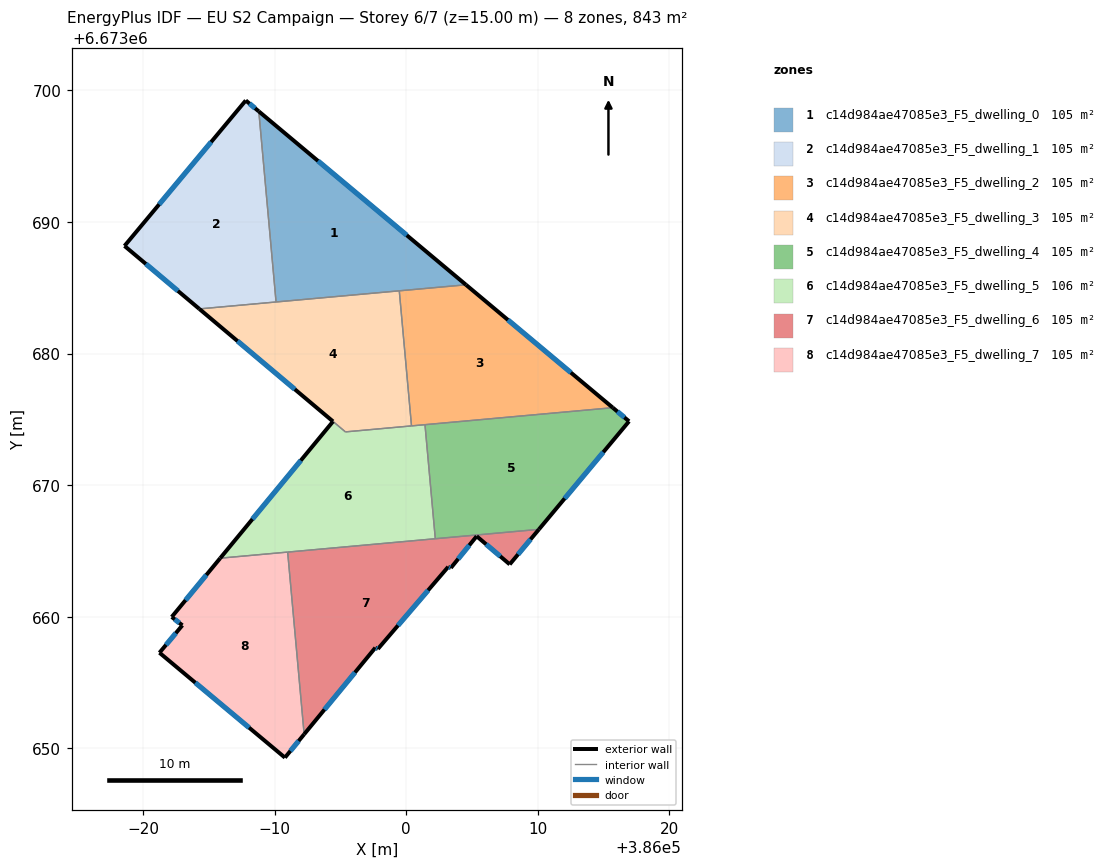
=== STOREY PLAN SPEC (per zone: floor XY polygon, exterior-wall plan segments, windows/doors) ===
zone 1: c14d984ae47085e3_F5_dwelling_0  (105.4 m²)
  floor: (386004.54, 6673685.23) (385990.10, 6673683.92) (385988.79, 6673698.41)
  exterior wall: (386004.54, 6673685.23) – (385988.79, 6673698.41)  [20.5 m]
    window: (386000.04, 6673688.99) – (385993.29, 6673694.64)  [11.3 m²]
  interior walls: 3
zone 2: c14d984ae47085e3_F5_dwelling_1  (105.4 m²)
  floor: (385988.79, 6673698.41) (385990.10, 6673683.92) (385984.27, 6673683.39) (385978.59, 6673688.18) (385987.80, 6673699.24)
  exterior wall: (385978.59, 6673688.18) – (385984.27, 6673683.39)  [7.4 m]
    window: (385980.21, 6673686.81) – (385982.65, 6673684.76)  [4.1 m²]
  exterior wall: (385987.80, 6673699.24) – (385978.59, 6673688.18)  [14.4 m]
    window: (385985.17, 6673696.08) – (385981.22, 6673691.34)  [7.9 m²]
  exterior wall: (385988.79, 6673698.41) – (385987.80, 6673699.24)  [1.3 m]
    window: (385988.51, 6673698.65) – (385988.09, 6673699.00)  [0.7 m²]
  interior walls: 2
zone 3: c14d984ae47085e3_F5_dwelling_2  (105.4 m²)
  floor: (386015.70, 6673675.89) (386000.40, 6673674.50) (385999.47, 6673684.77) (386004.54, 6673685.23)
  exterior wall: (386015.70, 6673675.89) – (386004.54, 6673685.23)  [14.6 m]
    window: (386012.51, 6673678.56) – (386007.73, 6673682.56)  [8.0 m²]
  interior walls: 4
zone 4: c14d984ae47085e3_F5_dwelling_3  (104.7 m²)
  floor: (385999.47, 6673684.77) (386000.40, 6673674.50) (385995.38, 6673674.05) (385984.27, 6673683.39)
  exterior wall: (385984.27, 6673683.39) – (385994.43, 6673674.84)  [13.3 m]
    window: (385987.18, 6673680.95) – (385991.53, 6673677.29)  [7.3 m²]
  interior walls: 5
zone 5: c14d984ae47085e3_F5_dwelling_4  (105.4 m²)
  floor: (386016.93, 6673674.85) (386010.08, 6673666.64) (386002.21, 6673665.93) (386001.42, 6673674.60) (386015.70, 6673675.89)
  exterior wall: (386016.93, 6673674.85) – (386015.70, 6673675.89)  [1.6 m]
    window: (386016.58, 6673675.15) – (386016.05, 6673675.59)  [0.9 m²]
  exterior wall: (386010.08, 6673666.64) – (386016.93, 6673674.85)  [10.7 m]
    window: (386012.04, 6673668.99) – (386014.98, 6673672.51)  [5.9 m²]
  interior walls: 3
zone 6: c14d984ae47085e3_F5_dwelling_5  (106.2 m²)
  floor: (386001.42, 6673674.60) (386002.21, 6673665.93) (385985.86, 6673664.45) (385994.43, 6673674.84) (385995.38, 6673674.05)
  exterior wall: (385994.43, 6673674.84) – (385985.86, 6673664.45)  [13.5 m]
    window: (385991.98, 6673671.87) – (385988.31, 6673667.42)  [7.4 m²]
  interior walls: 6
zone 7: c14d984ae47085e3_F5_dwelling_6  (105.4 m²)
  floor: (386010.08, 6673666.64) (386007.86, 6673663.98) (386005.35, 6673666.12) (386003.39, 6673663.71) (386003.19, 6673663.79) (385997.85, 6673657.55) (385997.65, 6673657.64) (385992.24, 6673651.07) (385990.99, 6673664.91)
  exterior wall: (385997.85, 6673657.55) – (386003.19, 6673663.79)  [8.2 m]
    window: (385999.37, 6673659.33) – (386001.66, 6673662.01)  [4.5 m²]
  exterior wall: (385997.65, 6673657.64) – (385997.85, 6673657.55)  [0.2 m]
    window: (385997.71, 6673657.62) – (385997.79, 6673657.58)  [0.1 m²]
  exterior wall: (385992.24, 6673651.07) – (385997.65, 6673657.64)  [8.5 m]
    window: (385993.79, 6673652.94) – (385996.10, 6673655.76)  [4.7 m²]
  exterior wall: (386007.86, 6673663.98) – (386010.08, 6673666.64)  [3.5 m]
    window: (386008.50, 6673664.74) – (386009.45, 6673665.88)  [1.9 m²]
  exterior wall: (386005.35, 6673666.12) – (386007.86, 6673663.98)  [3.3 m]
    window: (386006.07, 6673665.51) – (386007.15, 6673664.59)  [1.8 m²]
  exterior wall: (386003.39, 6673663.71) – (386005.35, 6673666.12)  [3.1 m]
    window: (386003.95, 6673664.40) – (386004.79, 6673665.43)  [1.7 m²]
  exterior wall: (386003.19, 6673663.79) – (386003.39, 6673663.71)  [0.2 m]
    window: (386003.25, 6673663.77) – (386003.33, 6673663.73)  [0.1 m²]
  interior walls: 3
zone 8: c14d984ae47085e3_F5_dwelling_7  (105.4 m²)
  floor: (385990.99, 6673664.91) (385992.24, 6673651.07) (385990.78, 6673649.29) (385981.24, 6673657.26) (385982.98, 6673659.35) (385982.17, 6673659.98) (385985.86, 6673664.45)
  exterior wall: (385982.17, 6673659.98) – (385982.98, 6673659.35)  [1.0 m]
    window: (385982.41, 6673659.80) – (385982.75, 6673659.53)  [0.6 m²]
  exterior wall: (385985.86, 6673664.45) – (385982.17, 6673659.98)  [5.8 m]
    window: (385984.81, 6673663.17) – (385983.23, 6673661.26)  [3.2 m²]
  exterior wall: (385990.78, 6673649.29) – (385992.24, 6673651.07)  [2.3 m]
    window: (385991.20, 6673649.80) – (385991.82, 6673650.56)  [1.3 m²]
  exterior wall: (385981.24, 6673657.26) – (385990.78, 6673649.29)  [12.4 m]
    window: (385983.97, 6673654.99) – (385988.06, 6673651.57)  [6.8 m²]
  exterior wall: (385982.98, 6673659.35) – (385981.24, 6673657.26)  [2.7 m]
    window: (385982.49, 6673658.75) – (385981.74, 6673657.86)  [1.5 m²]
  interior walls: 2

=== DERIVED (storey summary) ===
Building: EU S2 Campaign
Storey: 6 of 7  (floor level z = 15.00 m)
Storey gross floor area: 843.3 m²
Zones on this storey: 8
  - c14d984ae47085e3_F5_dwelling_0: floor 105.4 m²; exterior wall 20.5 m (61.6 m²); 1 window(s) 11.3 m²; WWR 18.4%
  - c14d984ae47085e3_F5_dwelling_1: floor 105.4 m²; exterior wall 23.1 m (69.4 m²); 3 window(s) 12.7 m²; WWR 18.4%
  - c14d984ae47085e3_F5_dwelling_2: floor 105.4 m²; exterior wall 14.6 m (43.7 m²); 1 window(s) 8.0 m²; WWR 18.4%
  - c14d984ae47085e3_F5_dwelling_3: floor 104.7 m²; exterior wall 13.3 m (39.8 m²); 1 window(s) 7.3 m²; WWR 18.4%
  - c14d984ae47085e3_F5_dwelling_4: floor 105.4 m²; exterior wall 12.3 m (36.9 m²); 2 window(s) 6.8 m²; WWR 18.4%
  - c14d984ae47085e3_F5_dwelling_5: floor 106.2 m²; exterior wall 13.5 m (40.4 m²); 1 window(s) 7.4 m²; WWR 18.4%
  - c14d984ae47085e3_F5_dwelling_6: floor 105.4 m²; exterior wall 27.0 m (81.1 m²); 7 window(s) 14.9 m²; WWR 18.4%
  - c14d984ae47085e3_F5_dwelling_7: floor 105.4 m²; exterior wall 24.3 m (72.8 m²); 5 window(s) 13.4 m²; WWR 18.4%
Zone adjacency (shared interzone walls):
  - c14d984ae47085e3_F5_dwelling_0 ↔ c14d984ae47085e3_F5_dwelling_1
  - c14d984ae47085e3_F5_dwelling_0 ↔ c14d984ae47085e3_F5_dwelling_2
  - c14d984ae47085e3_F5_dwelling_0 ↔ c14d984ae47085e3_F5_dwelling_3
  - c14d984ae47085e3_F5_dwelling_1 ↔ c14d984ae47085e3_F5_dwelling_3
  - c14d984ae47085e3_F5_dwelling_2 ↔ c14d984ae47085e3_F5_dwelling_3
  - c14d984ae47085e3_F5_dwelling_2 ↔ c14d984ae47085e3_F5_dwelling_4
  - c14d984ae47085e3_F5_dwelling_2 ↔ c14d984ae47085e3_F5_dwelling_5
  - c14d984ae47085e3_F5_dwelling_3 ↔ c14d984ae47085e3_F5_dwelling_5
  - c14d984ae47085e3_F5_dwelling_4 ↔ c14d984ae47085e3_F5_dwelling_5
  - c14d984ae47085e3_F5_dwelling_4 ↔ c14d984ae47085e3_F5_dwelling_6
  - c14d984ae47085e3_F5_dwelling_5 ↔ c14d984ae47085e3_F5_dwelling_6
  - c14d984ae47085e3_F5_dwelling_5 ↔ c14d984ae47085e3_F5_dwelling_7
  - c14d984ae47085e3_F5_dwelling_6 ↔ c14d984ae47085e3_F5_dwelling_7